Dataset: Extractions (GitHub, Nico-Rode/Project-Canary). Classes: 4-3 formation, 4-6 formation, 5-2 formation.

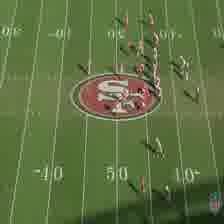
Label: 4-6 formation

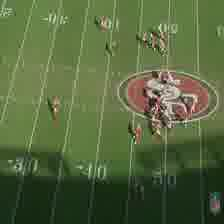
Label: 5-2 formation

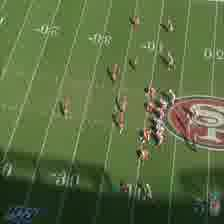
Label: 4-3 formation

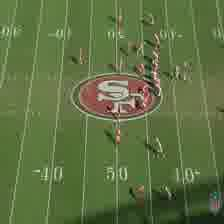
Label: 4-6 formation

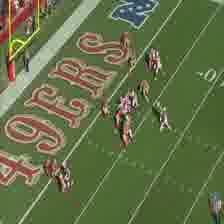
Label: 5-2 formation

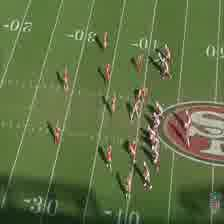
Label: 4-3 formation
